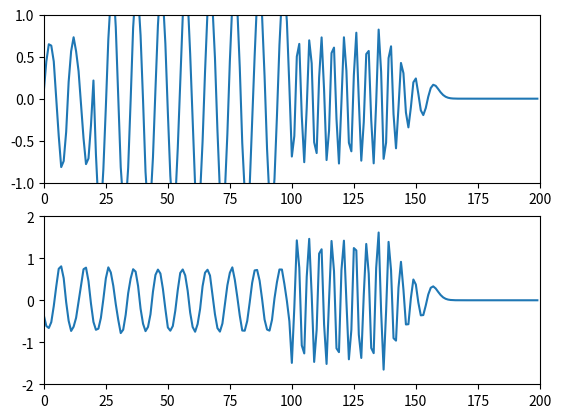

Here is the Python script that generated this plot:
#!/usr/bin/python
import math
import matplotlib.pyplot as plt

cells = 200
Ex = [0 for x in range(0,cells)]
Hy = [0 for x in range(0,cells)]

c = 3.0*10**8
f0 = 10.0*10**9
source = 20
lambda0 = c/f0

dx = lambda0/10.0
dt = dx/2.0/c

Nt = 400
Ex0 = [0 for x in range(Nt)]
ExN = [0 for x in range(Nt)]
for n in range(Nt):
	for k in range(1,cells):
		if k>=100:
			Ex[k] = Ex[k] + 0.5/4*(Hy[k-1]-Hy[k])
		else:
			Ex[k] = Ex[k] + 0.5*(Hy[k-1]-Hy[k])
	Ex[source] = Ex[source] + math.sin(2.0*math.pi*f0*n*dt)
	Ex[0] = Ex0[n]
	Ex[cells - 1] = ExN[n]
	for k in range(cells-1):
		Hy[k] = Hy[k] + 0.5*(Ex[k] - Ex[k+1])
	if n+2 < Nt:
		Ex0[n+2] = Ex[1]
		ExN[n+2] = Ex[cells-2]
plt.subplot(211)
plt.axis([0,200,-1,1])
plt.plot(range(cells),Ex)
plt.subplot(212)
plt.axis([0,200,-2,2])
plt.plot(range(cells),Hy)
plt.show()
